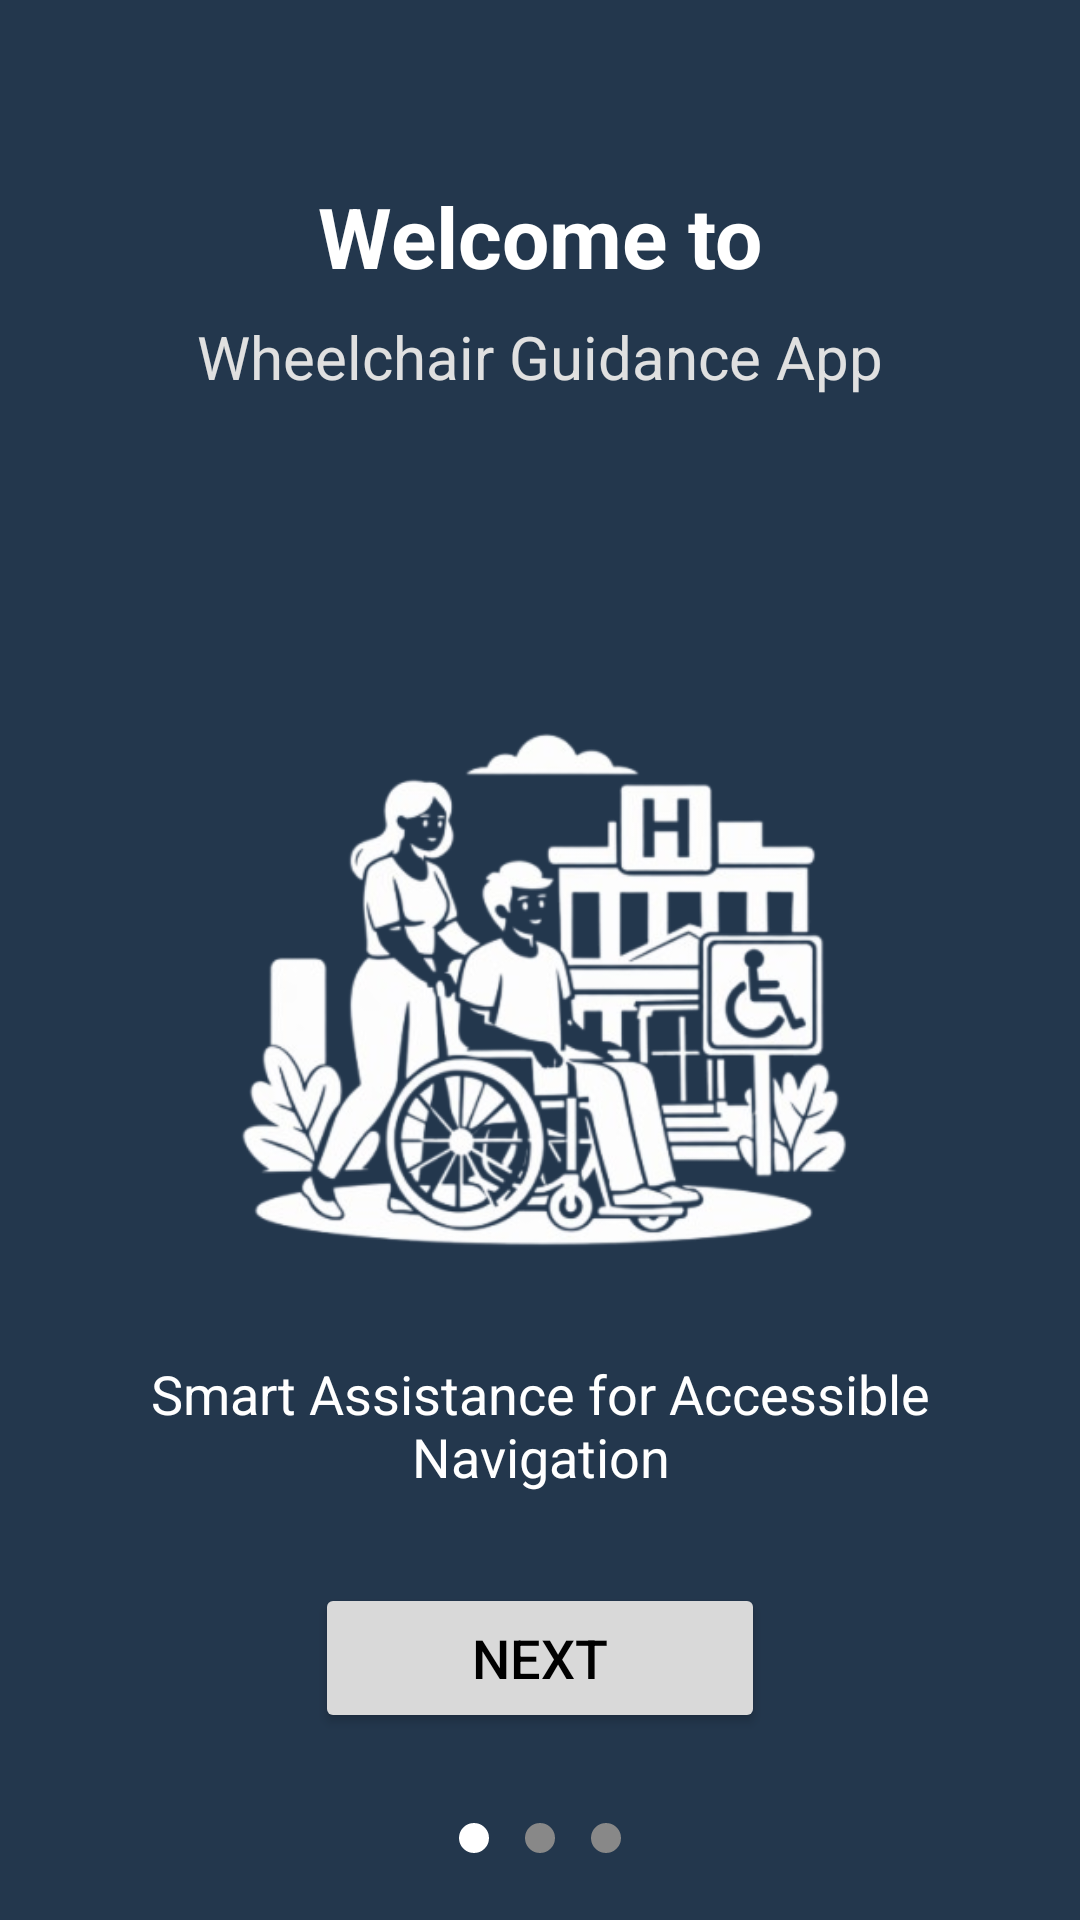

Android layout source for this screen:
<!-- AndroidManifest.xml: application theme Theme.EasyWheel -->
<!-- res/layout/onboarding1.xml -->
<?xml version="1.0" encoding="utf-8"?>
<androidx.constraintlayout.widget.ConstraintLayout
    xmlns:android="http://schemas.android.com/apk/res/android"
    xmlns:app="http://schemas.android.com/apk/res-auto"
    android:layout_width="match_parent"
    android:layout_height="match_parent"
    android:background="@color/easywheel_primary">

    
    <TextView
        android:id="@+id/tvWelcome"
        android:layout_width="wrap_content"
        android:layout_height="wrap_content"
        android:text="Welcome to"
        android:textColor="#FFFFFF"
        android:textSize="28sp"
        android:textStyle="bold"
        app:layout_constraintTop_toTopOf="parent"
        app:layout_constraintStart_toStartOf="parent"
        app:layout_constraintEnd_toEndOf="parent"
        android:layout_marginTop="60dp"/>

    
    <TextView
        android:id="@+id/tvSubtitle"
        android:layout_width="wrap_content"
        android:layout_height="wrap_content"
        android:text="Wheelchair Guidance App"
        android:textColor="#E0E0E0"
        android:textSize="20sp"
        app:layout_constraintTop_toBottomOf="@id/tvWelcome"
        app:layout_constraintStart_toStartOf="parent"
        app:layout_constraintEnd_toEndOf="parent"
        android:layout_marginTop="8dp"/>

    
    <ImageView
        android:id="@+id/imgWelcome"
        android:layout_width="0dp"
        android:layout_height="250dp"
        android:layout_marginTop="40dp"
        android:src="@drawable/welcome_image"
        android:scaleType="fitCenter"
        app:layout_constraintTop_toBottomOf="@id/tvSubtitle"
        app:layout_constraintStart_toStartOf="parent"
        app:layout_constraintEnd_toEndOf="parent"/>

    
    <TextView
        android:id="@+id/tvDescription"
        android:layout_width="0dp"
        android:layout_height="wrap_content"
        android:text="Smart Assistance for Accessible Navigation"
        android:textColor="#FFFFFF"
        android:textSize="18sp"
        android:gravity="center"
        android:layout_marginTop="30dp"
        android:paddingStart="32dp"
        android:paddingEnd="32dp"
        app:layout_constraintTop_toBottomOf="@id/imgWelcome"
        app:layout_constraintStart_toStartOf="parent"
        app:layout_constraintEnd_toEndOf="parent"/>

    
    <Button
        android:id="@+id/btnNext"
        android:layout_width="150dp"
        android:layout_height="50dp"
        android:text="Next"
        android:textSize="18sp"
        android:backgroundTint="#D9D9D9"
        android:textColor="#000000"
        android:layout_marginTop="30dp"
        app:layout_constraintTop_toBottomOf="@id/tvDescription"
        app:layout_constraintStart_toStartOf="parent"
        app:layout_constraintEnd_toEndOf="parent"/>

    
    <LinearLayout
        android:id="@+id/dotsLayout"
        android:layout_width="wrap_content"
        android:layout_height="wrap_content"
        android:orientation="horizontal"
        android:layout_marginTop="24dp"
        app:layout_constraintTop_toBottomOf="@id/btnNext"
        app:layout_constraintStart_toStartOf="parent"
        app:layout_constraintEnd_toEndOf="parent">

        <View
            android:layout_width="10dp"
            android:layout_height="10dp"
            android:background="@drawable/dot_active"
            android:layout_margin="6dp"/>

        <View
            android:layout_width="10dp"
            android:layout_height="10dp"
            android:background="@drawable/dot_inactive"
            android:layout_margin="6dp"/>

        <View
            android:layout_width="10dp"
            android:layout_height="10dp"
            android:background="@drawable/dot_inactive"
            android:layout_margin="6dp"/>

    </LinearLayout>

</androidx.constraintlayout.widget.ConstraintLayout>
<!-- resources referenced by this layout -->
<resources>
  <color name="easywheel_primary">#23374D</color>
  <!-- drawable dot_active (drawable) -->
  <?xml version="1.0" encoding="utf-8"?>
  <shape xmlns:android="http://schemas.android.com/apk/res/android"
      android:shape="oval">
  
      <size
          android:width="10dp"
          android:height="10dp"/>
  
      <solid android:color="#FFFFFF"/>
  </shape>
  <!-- drawable dot_inactive (drawable) -->
  <?xml version="1.0" encoding="utf-8"?>
  <shape xmlns:android="http://schemas.android.com/apk/res/android"
      android:shape="oval">
  
      <size
          android:width="10dp"
          android:height="10dp"/>
  
      <solid android:color="#888888"/>
  </shape>
  <!-- drawable welcome_image: png bitmap (drawable, 137594 bytes) -->
  <style name="Theme.EasyWheel" parent="Base.Theme.EasyWheel" />
  <style name="Base.Theme.EasyWheel" parent="Theme.Material3.DayNight.NoActionBar">
          
          
      </style>
</resources>
